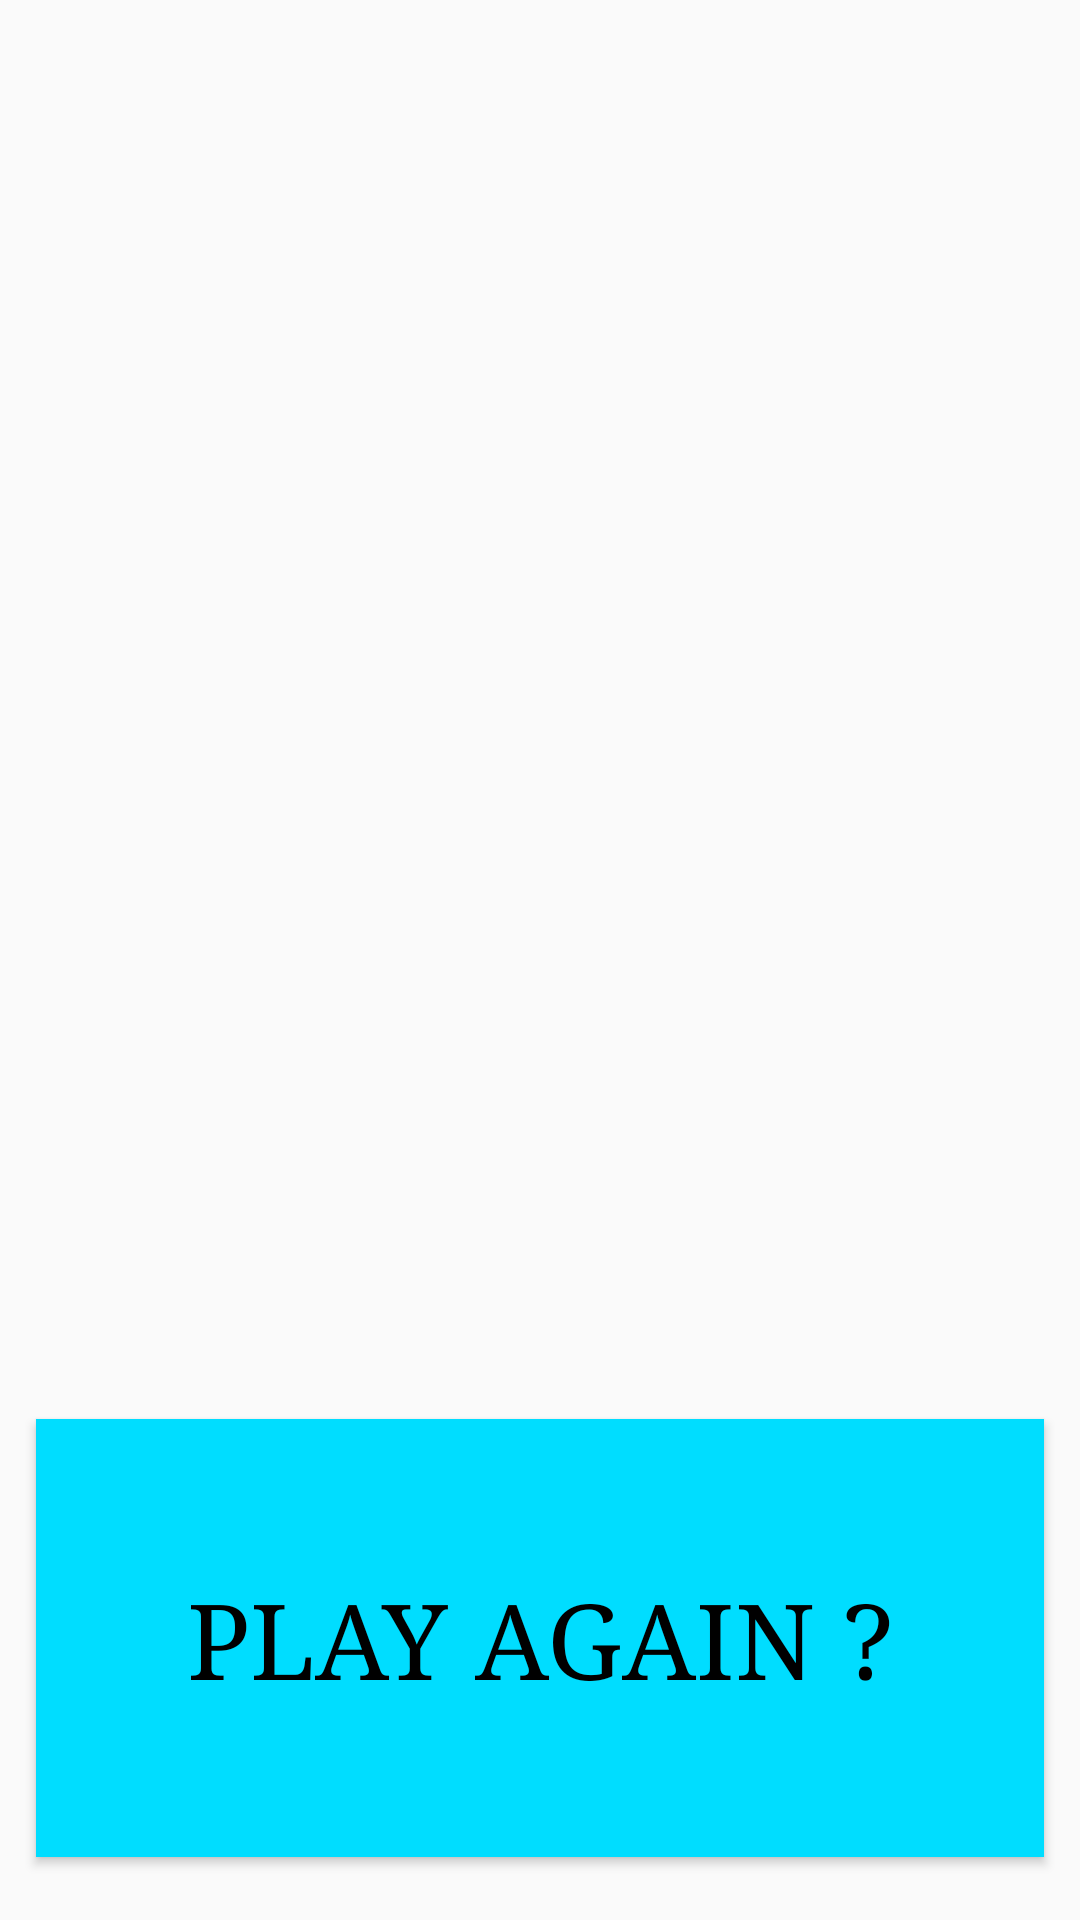

Reconstruct the res/layout file that produces this screen, plus the resources it refers to.
<!-- AndroidManifest.xml: application theme AppTheme -->
<!-- res/layout/activity_second.xml -->
<?xml version="1.0" encoding="utf-8"?>
<RelativeLayout xmlns:android="http://schemas.android.com/apk/res/android"
    xmlns:tools="http://schemas.android.com/tools"
    android:id="@+id/activity_second"
    android:layout_width="match_parent"
    android:layout_height="match_parent"
    tools:context="com.sheyi.brainapp.SecondActivity">


    <TextView
        android:layout_width="wrap_content"
        android:layout_height="wrap_content"
        android:id="@+id/resultTextView"
        tools:ignore="HardcodedText,NotSibling"
        android:textSize="30sp"
        android:textColor="@android:color/background_dark"
        android:textAlignment="center"
        android:fontFamily="sans-serif-smallcaps"
        android:textAllCaps="true"
        android:layout_alignParentTop="true"
        android:layout_alignParentEnd="true"
        android:textStyle="normal|bold"
        android:paddingTop="15dp"
        android:paddingBottom="15dp"
        android:layout_alignParentStart="true" />

    <Button
        android:text="@string/playAgainTitle"
        android:layout_width="wrap_content"
        android:layout_height="wrap_content"
        android:id="@+id/playAgainButton"
        android:textSize="35sp"
        android:onClick="goBack"
        android:visibility="visible"
        android:background="@android:color/holo_blue_bright"
        android:fadingEdge="horizontal|vertical"
        android:fontFamily="serif"
        android:textColor="@android:color/background_dark"
        android:paddingBottom="40dp"
        android:padding="50dp"
        android:textAlignment="center"
        android:layout_alignParentBottom="true"
        android:layout_centerHorizontal="true"
        android:layout_marginBottom="21dp" />
</RelativeLayout>
<!-- resources referenced by this layout -->
<resources>
  <string name="playAgainTitle">Play Again ?</string>
  <style name="AppTheme" parent="Theme.AppCompat.Light.DarkActionBar">
          
          <item name="colorPrimary">@android:color/holo_blue_bright</item>
          <item name="colorPrimaryDark">@color/colorPrimaryDark</item>
          <item name="colorAccent">@color/colorAccent</item>
      </style>
  <color name="colorPrimaryDark">#0f1512</color>
  <color name="colorAccent">#ff4081</color>
</resources>
